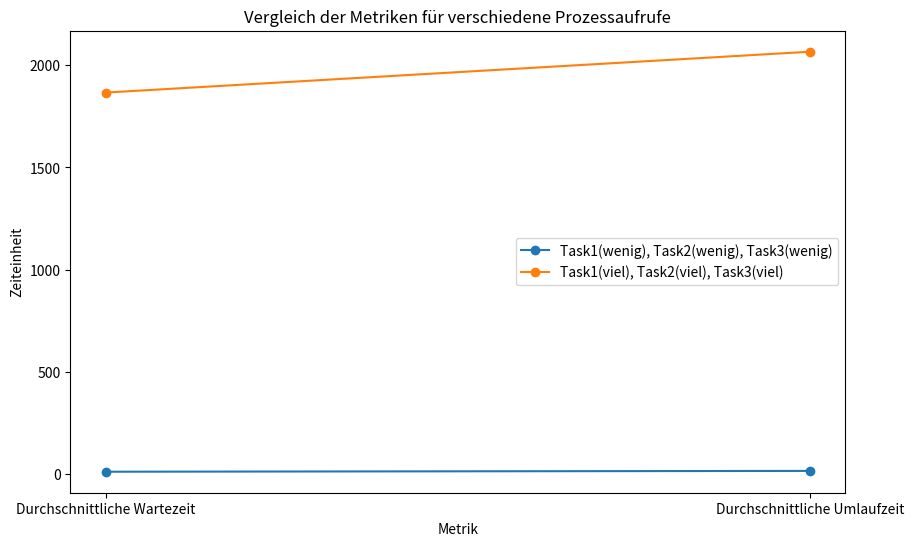

The matplotlib source for this figure:
def round_robin(tasks, quantum):
    """
    Führt eine Round-Robin-Zeitplanung für eine Liste von Tasks aus.

    :param tasks: Liste von Tupeln (task_name, burst_time), wobei task_name ein Bezeichner für den Task und
                  burst_time die Zeit ist, die der Task benötigt, um ausgeführt zu werden.
    :param quantum: Die Zeitscheibe (Quantum), die jedem Task zugewiesen wird.
    """
    total_time = 0  # Gesamtzeit, die zum Ausführen aller Tasks benötigt wird
    remaining_time = {task[0]: task[1] for task in tasks}  # Verbleibende Zeit für jeden Task
    waiting_time = {task[0]: 0 for task in tasks}  # Wartezeit für jeden Task
    executed_tasks = []  # Liste der ausgeführten Tasks

    while any(remaining_time.values()):  # Solange noch nicht alle Tasks ausgeführt wurden
        for task_name, burst_time in tasks:
            if remaining_time[task_name] > 0:  # Prüfen, ob der Task noch nicht fertig ist
                execute_time = min(quantum, remaining_time[task_name])  # Zeit, die der Task in diesem Durchlauf bekommt
                remaining_time[task_name] -= execute_time  # Verbleibende Zeit des Tasks aktualisieren
                total_time += execute_time  # Gesamtzeit aktualisieren
                executed_tasks.append((task_name, execute_time))  # Den Task zur Liste der ausgeführten Tasks hinzufügen

                # Wartezeit für andere Tasks aktualisieren
                for other_task in tasks:
                    if other_task[0] != task_name and remaining_time[other_task[0]] > 0:
                        waiting_time[other_task[0]] += execute_time

    # Druckt die Überschriften für die Tabelle der ausgeführten Tasks
    print("Task\t Execution Time\t Waiting Time")

    # Initialisiert Variablen für die Gesamtwartezeit, Gesamtumlaufzeit und maximale Burst-Zeit eines Tasks
    total_wait_time = 0
    total_turnaround_time = 0
    max_burst_time = 0

    # Iteriert über die ausgeführten Tasks, um Wartezeit und Umlaufzeit zu berechnen
    for task_name, burst_time in executed_tasks:
        # Addiert die Wartezeit jedes Tasks zur Gesamtwartezeit
        total_wait_time += waiting_time[task_name]
        # Berechnet die Umlaufzeit jedes Tasks und addiert sie zur Gesamtumlaufzeit
        turnaround_time = burst_time + waiting_time[task_name]
        # Aktualisiert die maximale Burst-Zeit, falls die Burst-Zeit des aktuellen Tasks größer ist
        total_turnaround_time += turnaround_time
        max_burst_time = max(max_burst_time, burst_time)
        # Druckt für jeden Task dessen Bezeichner, Ausführungszeit und Wartezeit in der Tabelle
        print(f"{task_name}\t {burst_time}\t\t {waiting_time[task_name]}")

    num_tasks = len(tasks)
    avg_wait_time = total_wait_time / num_tasks
    avg_turnaround_time = total_turnaround_time / num_tasks
    print(f"\nDurchschnittliche Wartezeit: {avg_wait_time}")
    print(f"Durchschnittliche Umlaufzeit: {avg_turnaround_time}")
    print(f"Maximale Laufzeit eines Tasks: {max_burst_time}")

import matplotlib.pyplot as plt

# Beispielaufruf
tasks1 = [("Task1(wenig)", 10), ("Task2(wenig)", 5), ("Task3(wenig)", 8)]
quantum1 = 2
tasks2 = [("Task1(viel)", 1000), ("Task2(viel)", 800), ("Task3(viel)", 1200)]
quantum2 = 100

# Funktion zur Berechnung der Durchschnittswartezeit und durchschnittlichen Umlaufzeit
def calculate_metrics(tasks, quantum):
    total_wait_time = 0
    total_turnaround_time = 0
    for task_name, burst_time in tasks:
        total_wait_time += (burst_time - quantum) * (tasks.index((task_name, burst_time)) + 1)
        total_turnaround_time += burst_time * (tasks.index((task_name, burst_time)) + 1)
    avg_wait_time = total_wait_time / len(tasks)
    avg_turnaround_time = total_turnaround_time / len(tasks)
    return avg_wait_time, avg_turnaround_time

# Berechnung der Metriken für beide Beispielaufrufe
avg_wait_time1, avg_turnaround_time1 = calculate_metrics(tasks1, quantum1)
avg_wait_time2, avg_turnaround_time2 = calculate_metrics(tasks2, quantum2)

# Labels für die x-Achse
labels = ['Durchschnittliche Wartezeit', 'Durchschnittliche Umlaufzeit']

# Werte für den ersten Beispielaufruf
values1 = [avg_wait_time1, avg_turnaround_time1]

# Werte für den zweiten Beispielaufruf
values2 = [avg_wait_time2, avg_turnaround_time2]

# Erstellen des Liniendiagramms
plt.figure(figsize=(10, 6))

# Linie für den ersten Beispielaufruf
plt.plot(labels, values1, marker='o', label='Task1(wenig), Task2(wenig), Task3(wenig)')

# Linie für den zweiten Beispielaufruf
plt.plot(labels, values2, marker='o', label='Task1(viel), Task2(viel), Task3(viel)')

# Beschriftungen und Titel hinzufügen
plt.xlabel('Metrik')
plt.ylabel('Zeiteinheit')
plt.title('Vergleich der Metriken für verschiedene Prozessaufrufe')
plt.legend()

# Anzeigen des Plots
plt.show()

